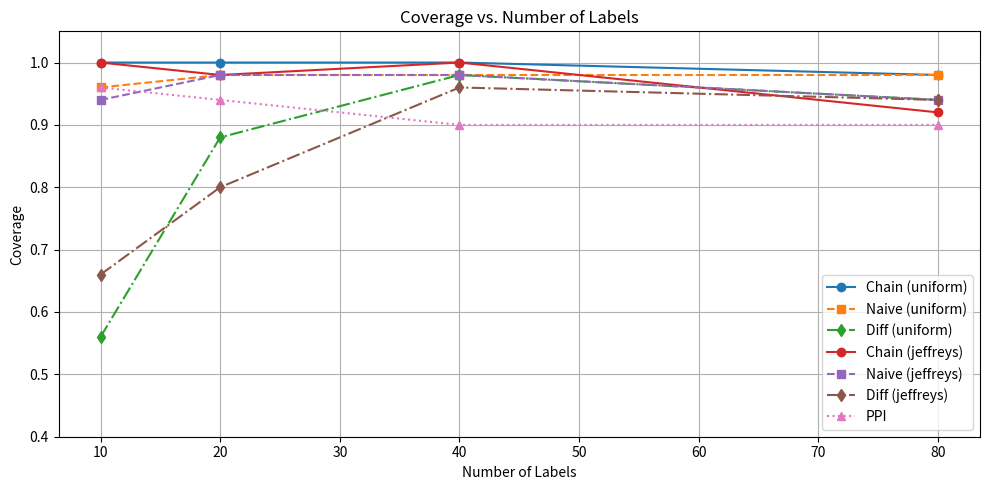
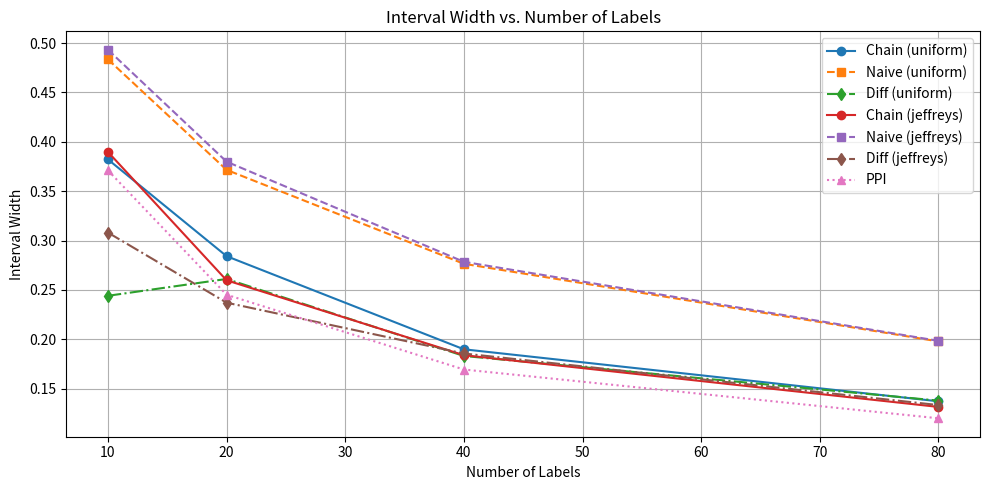

Write the Python code that produced these figures, in order.
# -*- coding: utf-8 -*-
"""coverage_intervalall.ipynb

Automatically generated by Colab.

Original file is located at
    https://colab.research.google.com/<link-removed>
"""

import matplotlib.pyplot as plt
import pandas as pd

# Re-define data to exactly match the new results (do not alter structure)
data2 = {
    'prior': ['uniform'] * 4 + ['jeffreys'] * 4,
    'n_labels': [10, 20, 40, 80] * 2,

    # Chain-rule (CRE) coverage and width
    'chain_cov': [1.00, 1.00, 1.00, 0.98, 1.00, 0.98, 1.00, 0.92],
    'chain_w':   [0.382189, 0.284138, 0.189787, 0.137089, 0.389759, 0.259695, 0.183827, 0.131398],

    # Naive (labels-only) coverage and width
    'naive_cov': [0.96, 0.98, 0.98, 0.98, 0.94, 0.98, 0.98, 0.94],
    'naive_w':   [0.483521, 0.371568, 0.276416, 0.197754, 0.493258, 0.379873, 0.278419, 0.198330],

    # Difference estimator coverage and width
    'diff_cov':  [0.56, 0.88, 0.98, 0.94, 0.66, 0.80, 0.96, 0.94],
    'diff_w':    [0.244000, 0.261050, 0.183038, 0.137787, 0.308050, 0.237025, 0.185537, 0.133275],
}

# PPI line (estimator-only; same values under both priors, so plot once)
# Note: These are provided once for n_labels = [10, 20, 40, 80]
ppi_n = [10, 20, 40, 80]
ppi_cov_line = [0.96, 0.94, 0.90, 0.90]
ppi_w_line   = [0.371070, 0.245060, 0.169302, 0.119885]

df2 = pd.DataFrame(data2)

# Visualization: Coverage
plt.figure(figsize=(10, 5))
for prior in ['uniform', 'jeffreys']:
    subset = df2[df2['prior'] == prior]
    plt.plot(subset['n_labels'], subset['chain_cov'], 'o-', label=f'Chain ({prior})')   # CRE coverage
    plt.plot(subset['n_labels'], subset['naive_cov'], 's--', label=f'Naive ({prior})')  # Naive coverage
    plt.plot(subset['n_labels'], subset['diff_cov'], 'd-.', label=f'Diff ({prior})')    # Diff coverage

# Add PPI coverage as a single line (not tied to prior)
plt.plot(ppi_n, ppi_cov_line, '^:', label='PPI')  # PPI coverage

plt.ylim(0.4, 1.05)
plt.xlabel("Number of Labels")
plt.ylabel("Coverage")
plt.title("Coverage vs. Number of Labels")
plt.legend()
plt.grid(True)
plt.tight_layout()
# Optional: export for camera-ready figures
# plt.savefig("fig_coverage.pdf", bbox_inches='tight')
# plt.savefig("fig_coverage.png", dpi=300, bbox_inches='tight')
plt.show()

# Visualization: Interval Width
plt.figure(figsize=(10, 5))
for prior in ['uniform', 'jeffreys']:
    subset = df2[df2['prior'] == prior]
    plt.plot(subset['n_labels'], subset['chain_w'], 'o-', label=f'Chain ({prior})')   # CRE width
    plt.plot(subset['n_labels'], subset['naive_w'], 's--', label=f'Naive ({prior})')  # Naive width
    plt.plot(subset['n_labels'], subset['diff_w'], 'd-.', label=f'Diff ({prior})')    # Diff width

# Add PPI width as a single line (not tied to prior)
plt.plot(ppi_n, ppi_w_line, '^:', label='PPI')  # PPI width

plt.xlabel("Number of Labels")
plt.ylabel("Interval Width")
plt.title("Interval Width vs. Number of Labels")
plt.legend()
plt.grid(True)
plt.tight_layout()
# Optional: export for camera-ready figures
# plt.savefig("fig_width.pdf", bbox_inches='tight')
# plt.savefig("fig_width.png", dpi=300, bbox_inches='tight')
plt.show()